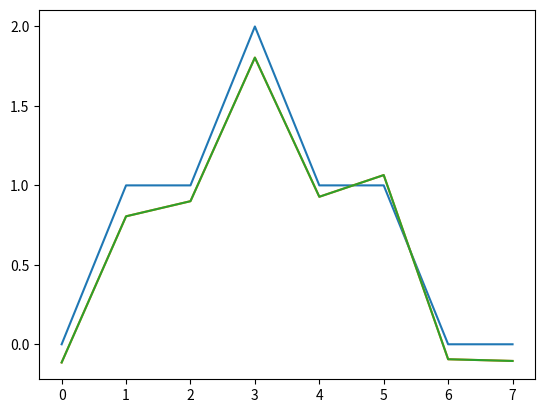

Recreate this plot in Python.
from scipy import signal
import numpy as np

original = [0, 1, 1, 2, 1, 1, 0, 0]
print(f"org[{len(original)}]={original}")
impulse_response = [0.5, -1.0, 0.5]
input_sig = original + 0.1 * np.random.randn(len(original))
recorded = signal.convolve(impulse_response, input_sig) 
#recorded = recorded + 0.01 * np.random.randn(len(recorded))
print(f"rec[{len(recorded)}]={recorded}")
recovered, remainder = signal.deconvolve(recorded, impulse_response)
print(recovered)
print(remainder)

import matplotlib.pyplot as plt
plt.close("all")
fig, ax = plt.subplots(1, 1)
ax.plot(original, label="orig")
ax.plot(input_sig, label="orig+noise")
ax.plot(recovered, label="recov")

plt.show()

